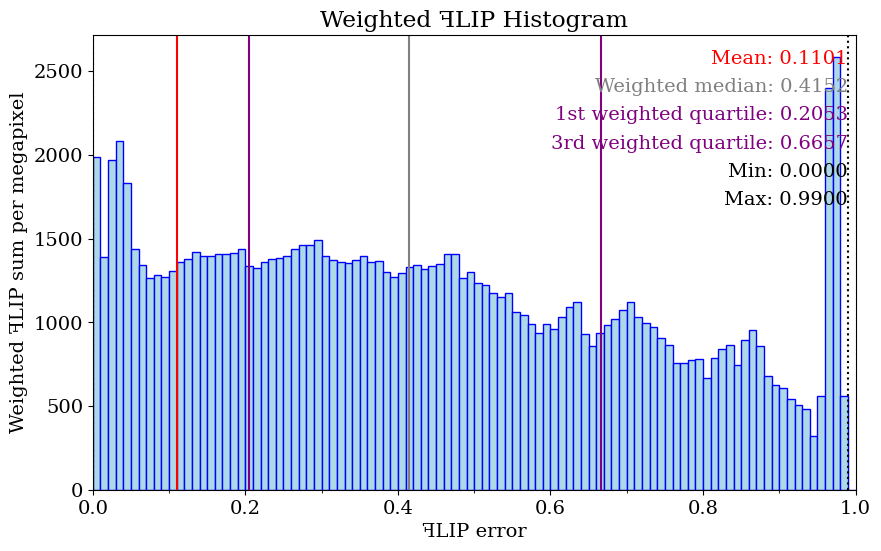

This figure's Python source: (Note: this script raises an exception after producing the figure.)
import matplotlib.pyplot as plt
import os
import sys
import numpy as np
from matplotlib.ticker import (MultipleLocator)

dimensions = (25, 15)  #  centimeters

lineColor = 'blue'
fillColor = 'lightblue'
meanLineColor = 'red'
weightedMedianLineColor = 'gray'
quartileLineColor = 'purple'
fontSize = 14
numPixels = 2073600

meanValue = 0.11006
maxValue = 0.989974
minValue = 0

weightedMedianValue = 0.415185

firstWeightedQuartileValue = 0.205251

thirdWeightedQuartileValue = 0.665706

dataX = [0.005, 0.015, 0.025, 0.035, 0.045, 0.055, 0.065, 0.075, 0.085, 0.095, 0.105, 0.115, 0.125, 0.135, 0.145, 0.155, 0.165, 0.175, 0.185, 0.195, 0.205, 0.215, 0.225, 0.235, 0.245, 0.255, 0.265, 0.275, 0.285, 0.295, 0.305, 0.315, 0.325, 0.335, 0.345, 0.355, 0.365, 0.375, 0.385, 0.395, 0.405, 0.415, 0.425, 0.435, 0.445, 0.455, 0.465, 0.475, 0.485, 0.495, 0.505, 0.515, 0.525, 0.535, 0.545, 0.555, 0.565, 0.575, 0.585, 0.595, 0.605, 0.615, 0.625, 0.635, 0.645, 0.655, 0.665, 0.675, 0.685, 0.695, 0.705, 0.715, 0.725, 0.735, 0.745, 0.755, 0.765, 0.775, 0.785, 0.795, 0.805, 0.815, 0.825, 0.835, 0.845, 0.855, 0.865, 0.875, 0.885, 0.895, 0.905, 0.915, 0.925, 0.935, 0.945, 0.955, 0.965, 0.975, 0.985, 0.995]

dataFLIP = [786253, 183014, 155993, 117564, 80466, 51639, 40805, 33398, 29855, 26483, 24584, 23406, 21842, 20777, 19056, 17777, 16845, 15925, 15137, 14556, 12875, 12178, 11937, 11614, 11154, 10827, 10720, 10515, 10127, 9994, 9049, 8618, 8282, 7988, 7855, 7791, 7362, 7217, 6669, 6367, 6320, 6333, 6234, 5984, 5935, 5853, 5987, 5865, 5168, 5184, 4834, 4690, 4433, 4248, 4260, 3777, 3660, 3401, 3167, 3293, 3128, 3318, 3452, 3497, 2851, 2588, 2788, 2890, 2938, 3056, 3138, 2852, 2718, 2618, 2406, 2259, 1956, 1934, 1948, 1938, 1638, 1916, 2011, 2054, 1748, 2064, 2186, 1945, 1522, 1387, 1322, 1174, 1079, 1022, 677, 1154, 4919, 5246, 1123, 0]

bucketStep = 0.01
weightedDataFLIP = np.empty(100)
moments = np.empty(100)
for i in range(100) :
	weight = (i + 0.5) * bucketStep
	weightedDataFLIP[i] = dataFLIP[i] * weight
weightedDataFLIP /= (numPixels /(1024 * 1024))  # normalized with the number of megapixels in the image

maxY = max(weightedDataFLIP)

sumWeightedDataFLIP = sum(weightedDataFLIP)

font = { 'family' : 'serif', 'style' : 'normal', 'weight' : 'normal', 'size' : fontSize }
lineHeight = fontSize / (dimensions[1] * 15)
plt.rc('font', **font)
fig = plt.figure()
axes = plt.axes()
axes.xaxis.set_minor_locator(MultipleLocator(0.1))
axes.xaxis.set_major_locator(MultipleLocator(0.2))

fig.set_size_inches(dimensions[0] / 2.54, dimensions[1] / 2.54)
axes.set(title = 'Weighted \uA7FBLIP Histogram', xlabel = '\uA7FBLIP error', ylabel = 'Weighted \uA7FBLIP sum per megapixel')

plt.bar(dataX, weightedDataFLIP, width = 0.01, color = fillColor, edgecolor = lineColor)

plt.text(0.99, 1.0 - 1 * lineHeight, 'Mean: ' + str(f'{meanValue:.4f}'), ha = 'right', fontsize = fontSize, transform = axes.transAxes, color=meanLineColor)

plt.text(0.99, 1.0 - 2 * lineHeight, 'Weighted median: ' + str(f'{weightedMedianValue:.4f}'), ha = 'right', fontsize = fontSize, transform = axes.transAxes, color=weightedMedianLineColor)

plt.text(0.99, 1.0 - 3 * lineHeight, '1st weighted quartile: ' + str(f'{firstWeightedQuartileValue:.4f}'), ha = 'right', fontsize = fontSize, transform = axes.transAxes, color=quartileLineColor)

plt.text(0.99, 1.0 - 4 * lineHeight, '3rd weighted quartile: ' + str(f'{thirdWeightedQuartileValue:.4f}'), ha = 'right', fontsize = fontSize, transform = axes.transAxes, color=quartileLineColor)

plt.text(0.99, 1.0 - 5 * lineHeight, 'Min: ' + str(f'{minValue:.4f}'), ha = 'right', fontsize = fontSize, transform = axes.transAxes)
plt.text(0.99, 1.0 - 6 * lineHeight, 'Max: ' + str(f'{maxValue:.4f}'), ha = 'right', fontsize = fontSize, transform = axes.transAxes)
axes.set_xlim(0.0, 1.0)
axes.set_ylim(0.0, maxY * 1.05)
axes.axvline(x = meanValue, color = meanLineColor, linewidth = 1.5)

axes.axvline(x = weightedMedianValue, color = weightedMedianLineColor, linewidth = 1.5)

axes.axvline(x = firstWeightedQuartileValue, color = quartileLineColor, linewidth = 1.5)

axes.axvline(x = thirdWeightedQuartileValue, color = quartileLineColor, linewidth = 1.5)

axes.axvline(x = minValue, color='black', linestyle = ':', linewidth = 1.5)

axes.axvline(x = maxValue, color='black', linestyle = ':', linewidth = 1.5)

plt.savefig("C:/Users/<user>/source/repos/Phong-Grass/PhongGrass/Results/images/closeUp/sparse/weighted_histogram.highBlade_closeUp_Sparse_Linear.phongBlade_closeUp_Sparse_Exponential_Hold.38ppd.ldr.pdf")
